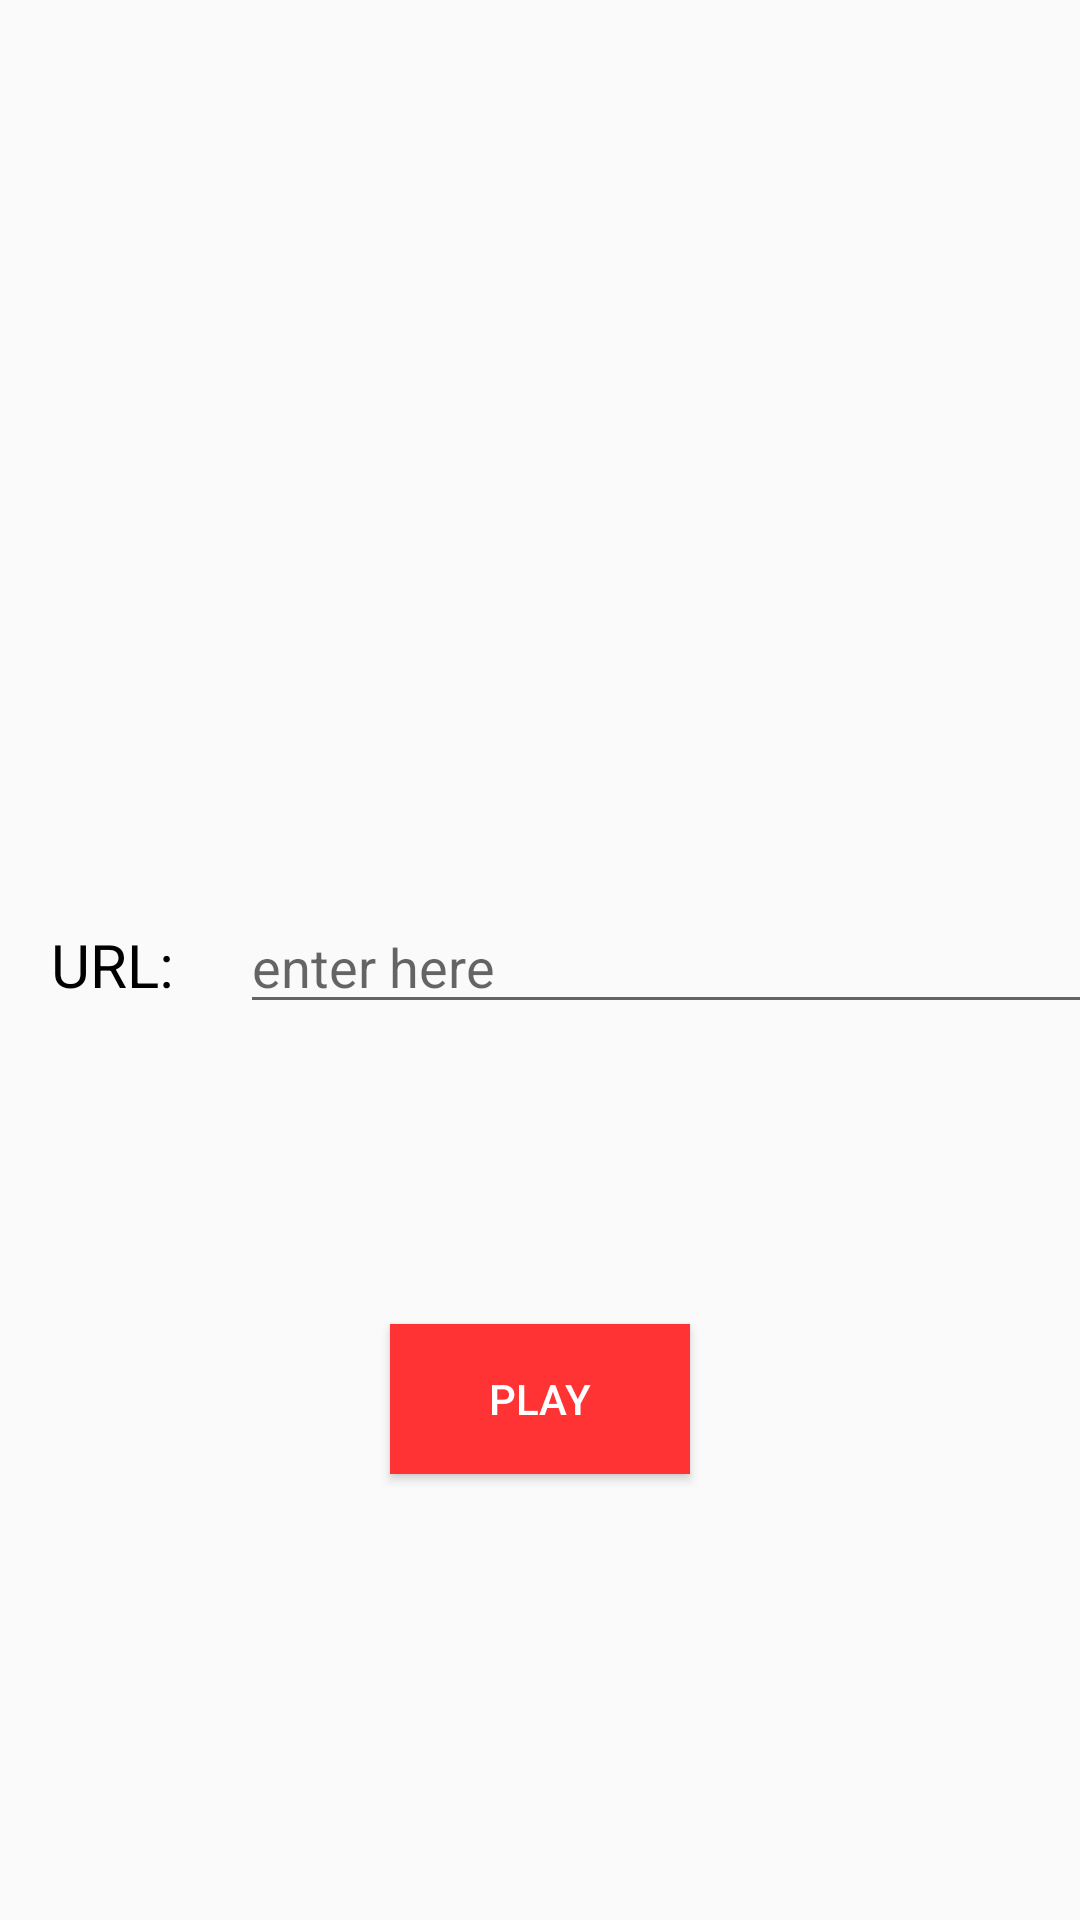

Layout XML and referenced resources for this Android screen:
<!-- AndroidManifest.xml: application theme Theme.Youtubeapp -->
<!-- res/layout/activity_main.xml -->
<?xml version="1.0" encoding="utf-8"?>
<LinearLayout xmlns:android="http://schemas.android.com/apk/res/android"
    xmlns:app="http://schemas.android.com/apk/res-auto"
    xmlns:tools="http://schemas.android.com/tools"
    android:layout_width="match_parent"
    android:layout_height="match_parent"
    android:orientation="vertical"
    tools:context=".MainActivity">

    <LinearLayout
        android:layout_width="match_parent"
        android:layout_height="wrap_content"
        android:layout_marginTop="300dp"
        android:orientation="horizontal">

        <TextView
            android:id="@+id/textView"
            android:layout_width="80dp"
            android:layout_height="wrap_content"
            android:text="URL: "
            android:gravity="center"
            android:textColor="@color/black"
            android:textSize="20sp" />

        <EditText
            android:id="@+id/edittext"
            android:layout_width="331dp"
            android:layout_height="wrap_content"
            android:ems="10"
            android:hint="enter here"
            android:inputType="textPersonName" />

    </LinearLayout>

    <Button
        android:layout_marginTop="100dp"
        android:id="@+id/playbtn"
        android:layout_width="100dp"
        android:layout_height="50dp"
        android:layout_gravity="center_horizontal"
        android:background="#FF3333"
        android:text="PLAY"
        android:textColor="@color/white" />

</LinearLayout>
<!-- resources referenced by this layout -->
<resources>
  <style name="Theme.Youtubeapp" parent="Theme.MaterialComponents.DayNight.DarkActionBar.Bridge">
          
          <item name="colorPrimary">@color/purple_500</item>
          <item name="colorPrimaryVariant">@color/purple_700</item>
          <item name="colorOnPrimary">@color/white</item>
          
          <item name="colorSecondary">@color/teal_200</item>
          <item name="colorSecondaryVariant">@color/teal_700</item>
          <item name="colorOnSecondary">@color/black</item>
          
          <item name="android:statusBarColor" tools:targetApi="l">?attr/colorPrimaryVariant</item>
          
      </style>
  <!-- not gathered from this repository: default colours our renderer supplied (Android Studio template values) -->
  <color name="purple_500">#FF6200EE</color>
  <color name="purple_700">#FF3700B3</color>
  <color name="teal_200">#FF03DAC5</color>
  <color name="teal_700">#FF018786</color>
  <color name="black">#FF000000</color>
  <color name="white">#FFFFFFFF</color>
</resources>
